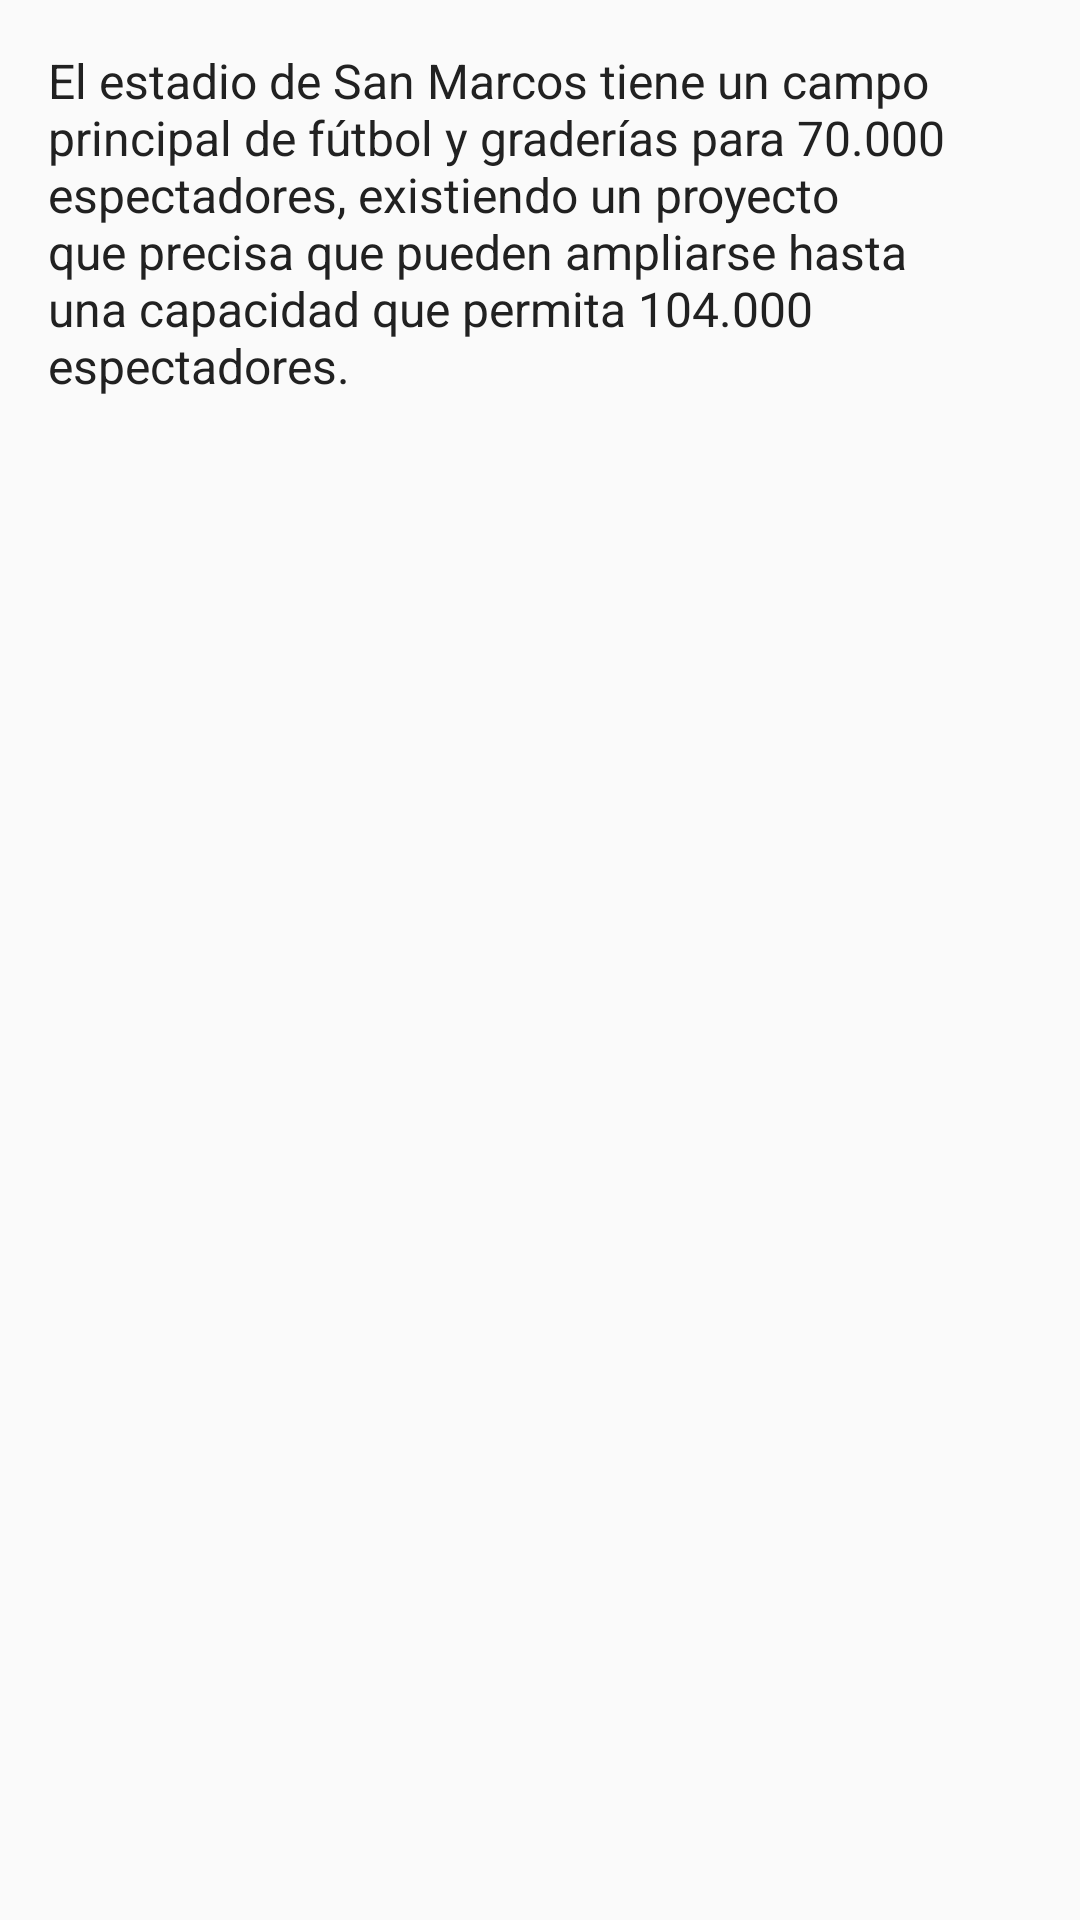

The Android layout XML behind this screen, and the referenced resources:
<!-- AndroidManifest.xml: application theme AppTheme -->
<!-- res/layout/fragment_service.xml -->
<?xml version="1.0" encoding="utf-8"?>
<LinearLayout xmlns:android="http://schemas.android.com/apk/res/android"
    android:layout_width="match_parent"
    android:layout_height="match_parent"
    android:orientation="vertical"
    android:padding="8dp">

    <TextView
        android:id="@+id/details_service_description"
        style="@style/DataDetails"
        android:text="@string/stadiumServiceDescription" />


</LinearLayout>
<!-- resources referenced by this layout -->
<resources>
  <string name="stadiumServiceDescription">El estadio de San Marcos tiene un campo principal de 
          fútbol y graderías para 70.000 espectadores, existiendo un proyecto que precisa que pueden 
          ampliarse hasta una capacidad que permita 104.000 espectadores.</string>
  <style name="DataDetails">
          <item name="android:layout_width">match_parent</item>
          <item name="android:layout_height">wrap_content</item>
          <item name="android:layout_margin">8dp</item>
          
          <item name="android:textColor">@color/grey_900</item>
          <item name="android:textSize">16sp</item>
      </style>
  <style name="AppTheme" parent="Base.Theme.AppCompat.Light.DarkActionBar">
          
          <item name="colorPrimary">@color/colorPrimary</item>
          <item name="colorPrimaryDark">@color/colorPrimaryDark</item>
          <item name="colorAccent">#4F0000</item>
      </style>
  <color name="grey_900">#212121</color>
  <color name="colorPrimary">#780000</color>
  <color name="colorPrimaryDark">#4F0000</color>
</resources>
